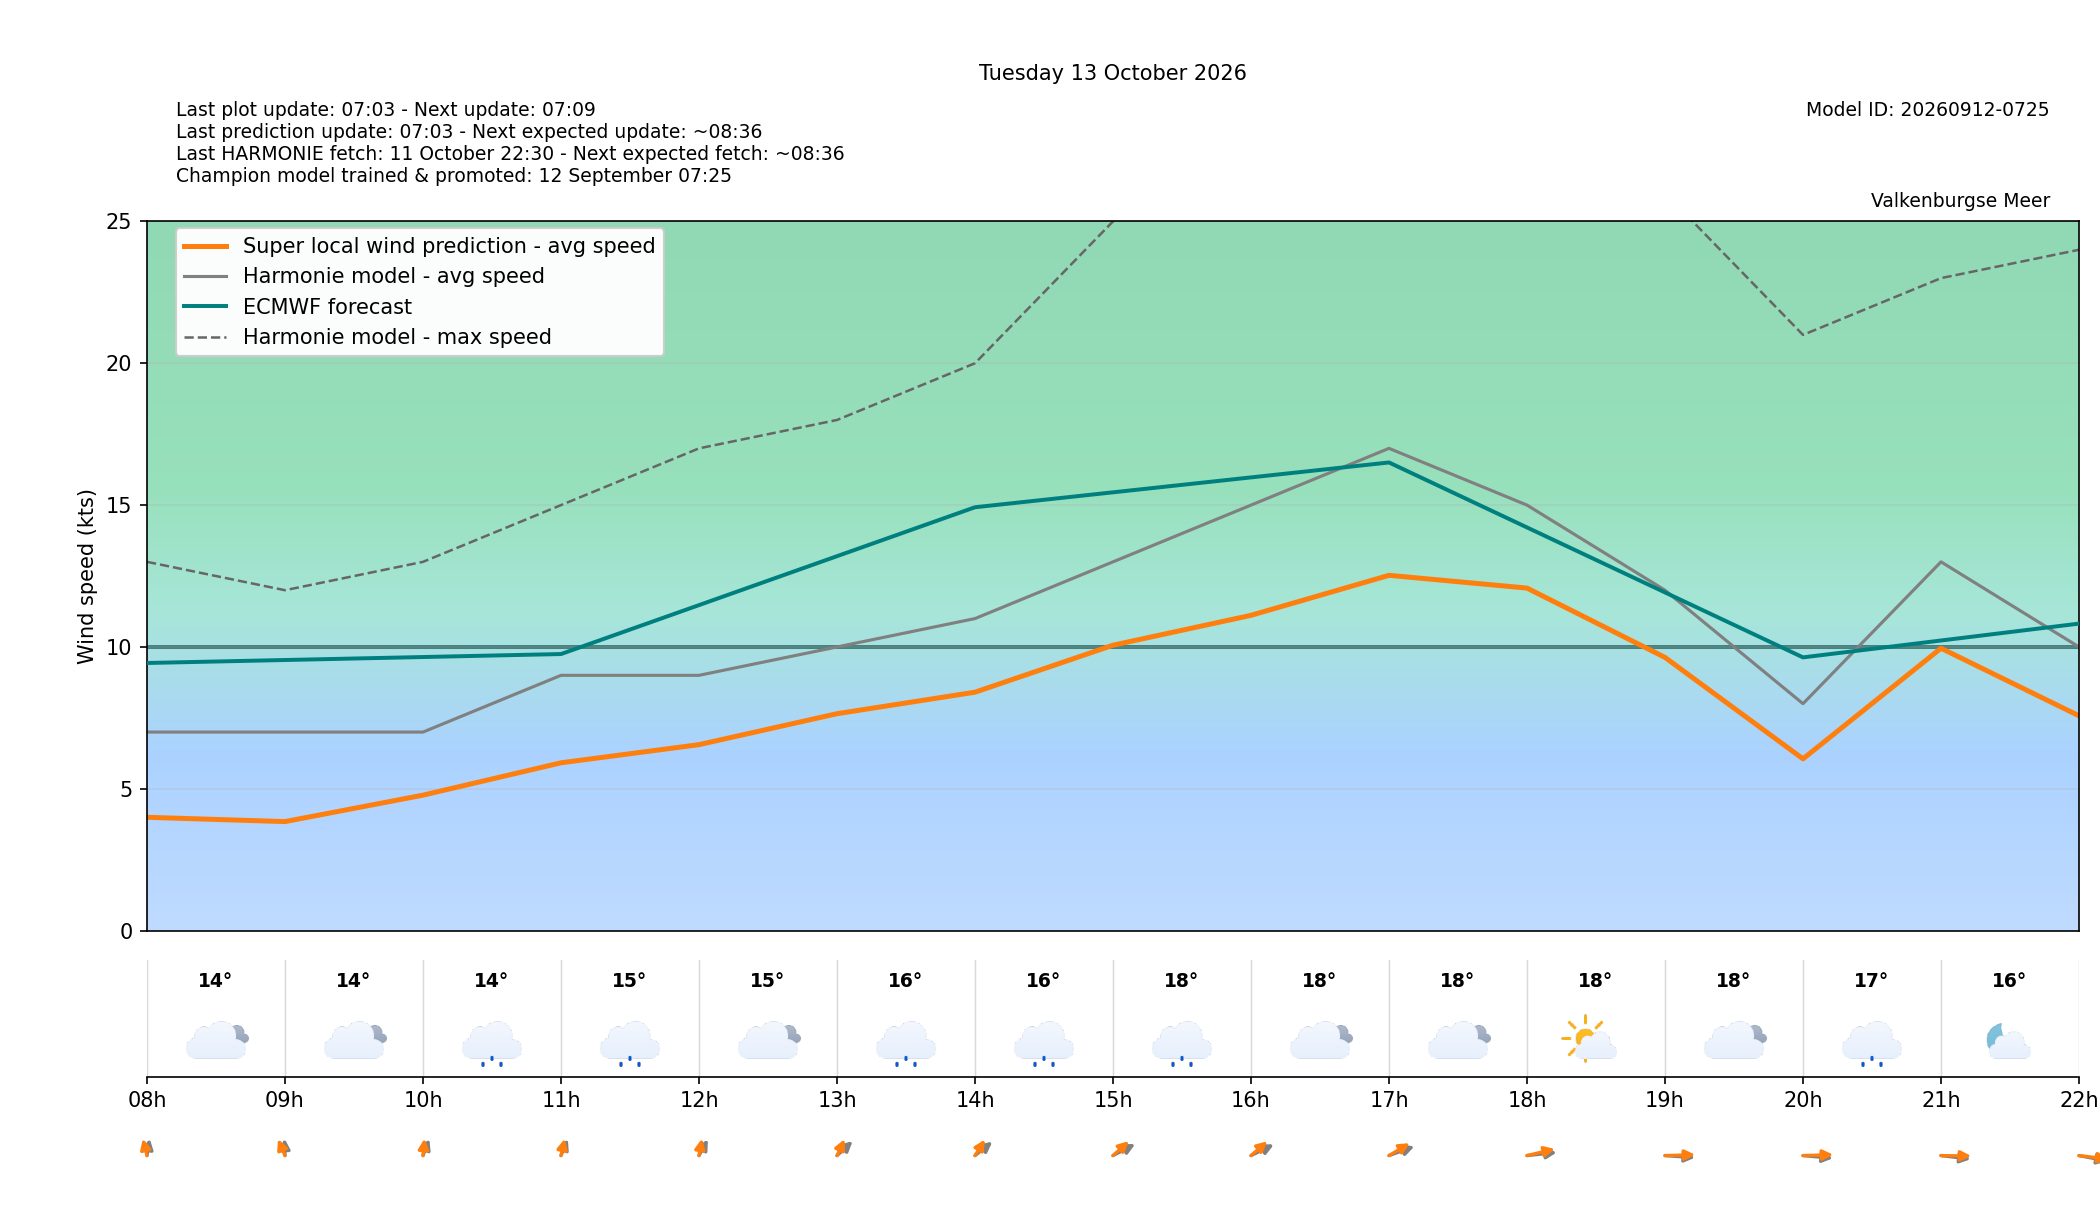

The data file committed next to this chart (first rows):
target_time_utc, target_time_local, hour_utc, hour_local, forecast_wind_speed, forecast_wind_min, forecast_wind_max, lstm_pred_wind_speed, delta_speed_lstm_minus_forecast, forecast_wind_dir_deg, lstm_pred_wind_dir_deg, delta_dir_lstm_minus_forecast, forecast_temperature_c, weather_code, weather_source, is_daylight
2026-10-12T22:00:00Z, 2026-10-13T00:00:00+0200, 22, 00, 7.0, 7.0, 13.0, 1.729, -5.271, 143.0, 137.3, -5.717, 12.42, 51, knmi_p1, False
2026-10-12T23:00:00Z, 2026-10-13T01:00:00+0200, 23, 01, 7.0, 7.0, 13.0, 1.868, -5.132, 148.0, 142.2, -5.756, 12.43, 51, knmi_p1, False
2026-10-13T00:00:00Z, 2026-10-13T02:00:00+0200, 00, 02, 8.0, 8.0, 13.0, 2.303, -5.697, 157.0, 150, -6.988, 12.38, 51, knmi_p1, False
2026-10-13T01:00:00Z, 2026-10-13T03:00:00+0200, 01, 03, 9.0, 9.0, 16.0, 3.268, -5.732, 165.0, 157.6, -7.416, 12.91, 51, knmi_p1, False
2026-10-13T02:00:00Z, 2026-10-13T04:00:00+0200, 02, 04, 9.0, 9.0, 16.0, 3.654, -5.346, 172.0, 163.7, -8.286, 12.87, 51, knmi_p1, False
2026-10-13T03:00:00Z, 2026-10-13T05:00:00+0200, 03, 05, 9.0, 9.0, 16.0, 3.864, -5.136, 175.0, 164.4, -10.56, 12.84, 3, knmi_p1, False
2026-10-13T04:00:00Z, 2026-10-13T06:00:00+0200, 04, 06, 8.0, 8.0, 15.0, 3.865, -4.135, 179.0, 170.8, -8.249, 12.9, 51, knmi_p1, False
2026-10-13T05:00:00Z, 2026-10-13T07:00:00+0200, 05, 07, 7.0, 7.0, 14.0, 3.929, -3.071, 185.0, 173.9, -11.07, 13.14, 51, knmi_p1, False
2026-10-13T06:00:00Z, 2026-10-13T08:00:00+0200, 06, 08, 7.0, 7.0, 13.0, 3.996, -3.004, 185.0, 172.1, -12.88, 13.6, 3, knmi_p1, False
2026-10-13T07:00:00Z, 2026-10-13T09:00:00+0200, 07, 09, 7.0, 7.0, 12.0, 3.845, -3.155, 179.0, 166.6, -12.36, 13.88, 3, knmi_p1, True
2026-10-13T08:00:00Z, 2026-10-13T10:00:00+0200, 08, 10, 7.0, 7.0, 13.0, 4.776, -2.224, 192.0, 182.9, -9.148, 14.2, 51, knmi_p1, True
2026-10-13T09:00:00Z, 2026-10-13T11:00:00+0200, 09, 11, 9.0, 9.0, 15.0, 5.917, -3.083, 193.0, 187.1, -5.944, 14.58, 51, knmi_p1, True
2026-10-13T10:00:00Z, 2026-10-13T12:00:00+0200, 10, 12, 9.0, 9.0, 17.0, 6.556, -2.444, 197.0, 185.6, -11.43, 15.24, 3, knmi_p1, True
2026-10-13T11:00:00Z, 2026-10-13T13:00:00+0200, 11, 13, 10.0, 10.0, 18.0, 7.648, -2.352, 211.0, 194.5, -16.52, 15.73, 51, knmi_p1, True
2026-10-13T12:00:00Z, 2026-10-13T14:00:00+0200, 12, 14, 11.0, 11.0, 20.0, 8.405, -2.595, 215.0, 199.2, -15.82, 16.33, 51, knmi_p1, True
2026-10-13T13:00:00Z, 2026-10-13T15:00:00+0200, 13, 15, 13.0, 13.0, 25.0, 10.06, -2.938, 227.0, 211.8, -15.24, 17.56, 51, knmi_p1, True
2026-10-13T14:00:00Z, 2026-10-13T16:00:00+0200, 14, 16, 15.0, 15.0, 27.0, 11.11, -3.885, 229.0, 212.8, -16.25, 18.47, 3, knmi_p1, True
2026-10-13T15:00:00Z, 2026-10-13T17:00:00+0200, 15, 17, 17.0, 17.0, 30.0, 12.53, -4.475, 237.0, 223.3, -13.74, 18.33, 3, knmi_p1, True
2026-10-13T16:00:00Z, 2026-10-13T18:00:00+0200, 16, 18, 15.0, 15.0, 31.0, 12.08, -2.925, 259.0, 247, -11.98, 18.12, 1, knmi_p1, True
2026-10-13T17:00:00Z, 2026-10-13T19:00:00+0200, 17, 19, 12.0, 12.0, 26.0, 9.631, -2.369, 277.0, 267.2, -9.842, 17.87, 3, knmi_p1, False
2026-10-13T18:00:00Z, 2026-10-13T20:00:00+0200, 18, 20, 8.0, 8.0, 21.0, 6.056, -1.944, 279.0, 267, -12.01, 17.2, 51, knmi_p1, False
2026-10-13T19:00:00Z, 2026-10-13T21:00:00+0200, 19, 21, 13.0, 13.0, 23.0, 9.955, -3.045, 282.0, 271.7, -10.32, 16.47, 1, knmi_p1, False
2026-10-13T20:00:00Z, 2026-10-13T22:00:00+0200, 20, 22, 10.0, 10.0, 24.0, 7.574, -2.426, 289.0, 281.9, -7.054, 16.2, 0, knmi_p1, False
2026-10-13T21:00:00Z, 2026-10-13T23:00:00+0200, 21, 23, 11.0, 11.0, 19.0, 7.897, -3.103, 292.0, 284.2, -7.807, 15.67, 3, knmi_p1, False
